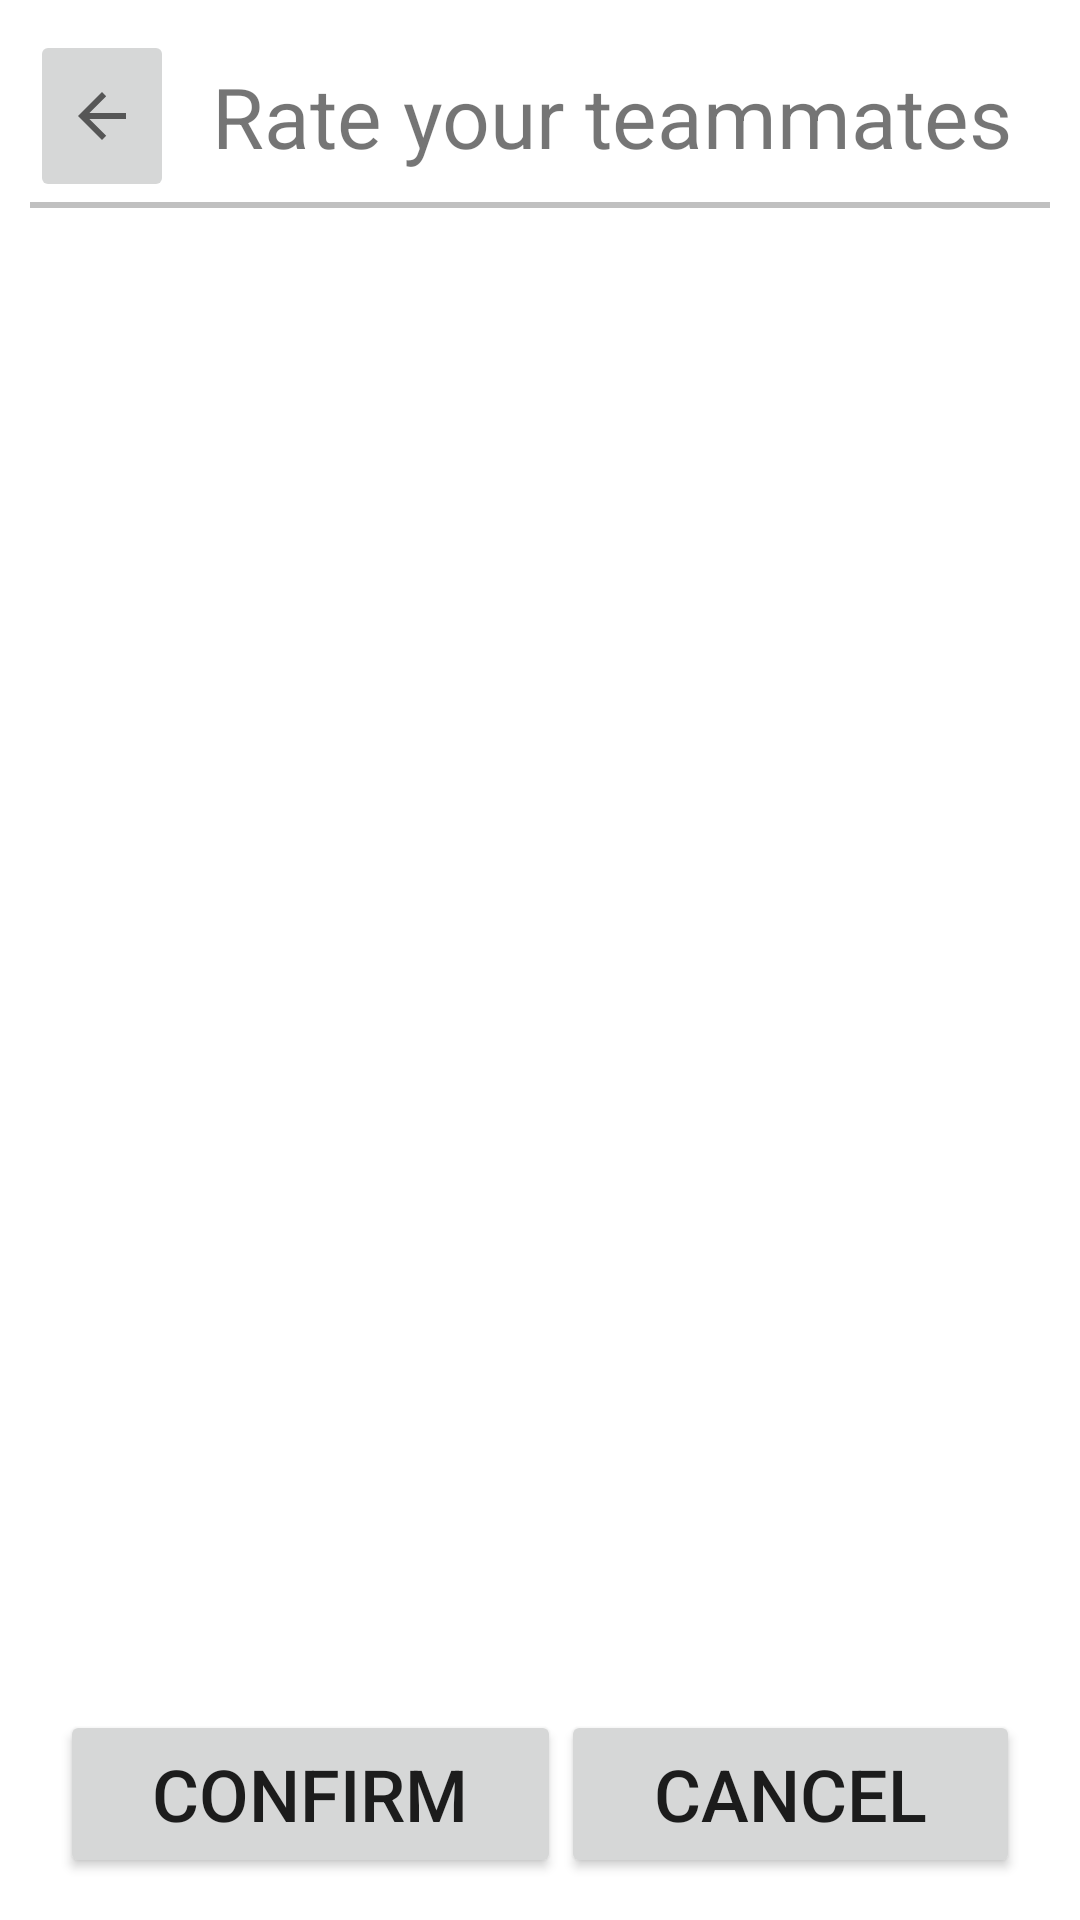

Layout XML and referenced resources for this Android screen:
<!-- AndroidManifest.xml: application theme Theme.PepperGames -->
<!-- res/layout/activity_rating_pop_up.xml -->
<?xml version="1.0" encoding="utf-8"?>
<androidx.constraintlayout.widget.ConstraintLayout xmlns:android="http://schemas.android.com/apk/res/android"
    xmlns:app="http://schemas.android.com/apk/res-auto"
    xmlns:tools="http://schemas.android.com/tools"
    android:layout_width="match_parent"
    android:layout_height="match_parent"
    tools:context=".RatingPopUp">

    <LinearLayout
        android:layout_width="match_parent"
        android:layout_height="match_parent"
        android:orientation="vertical"
        android:padding="10dp">
        
        <LinearLayout
            android:layout_width="match_parent"
            android:layout_height="wrap_content"
            android:orientation="horizontal">
            
            <ImageButton
                android:id="@+id/imageButton2"
                android:layout_width="48dp"
                android:layout_height="match_parent"
                app:srcCompat="?attr/actionModeCloseDrawable" />
            
            <TextView
                android:layout_width="match_parent"
                android:layout_height="wrap_content"
                android:gravity="center"
                android:text="Rate your teammates"
                android:layout_gravity="center"
                android:layout_marginTop="10dp"
                android:layout_marginBottom="10dp"
                android:textSize="28sp"
                android:layout_marginHorizontal="10dp" />
        </LinearLayout>
        <View
            android:layout_width="match_parent"
            android:layout_height="2dp"
            android:background="#c0c0c0"/>

        







        <ScrollView
            android:layout_width="match_parent"
            android:layout_height="0dp"
            android:layout_weight="1"
            android:id="@+id/rate_your_teammates">
            <LinearLayout
                android:layout_width="match_parent"
                android:layout_height="wrap_content"
                android:id="@+id/rate_your_teammates_lr"
                android:orientation="vertical">
            </LinearLayout>
        </ScrollView>

        
        <LinearLayout
            android:layout_width="match_parent"
            android:layout_height="wrap_content"
            android:orientation="horizontal"
            android:paddingVertical="4dp"
            android:paddingHorizontal="10dp">
            <Button
                android:id="@+id/confirm"
                android:layout_width="wrap_content"
                android:layout_height="56dp"
                android:layout_weight="1"
                android:text="Confirm"
                android:textSize="24sp"
                android:paddingHorizontal="10dp"/>
            <Button
                android:id="@+id/cancel"
                android:layout_width="wrap_content"
                android:layout_height="56dp"
                android:layout_weight="1"
                android:text="Cancel"
                android:paddingHorizontal="10dp"
                android:textSize="24sp"/>
        </LinearLayout>
    </LinearLayout>

</androidx.constraintlayout.widget.ConstraintLayout>
<!-- resources referenced by this layout -->
<resources>
  <style name="Theme.PepperGames" parent="Theme.MaterialComponents.DayNight.DarkActionBar">
          
          <item name="colorPrimary">@color/purple_500</item>
          <item name="colorPrimaryVariant">@color/purple_700</item>
          <item name="colorOnPrimary">@color/white</item>
          
          <item name="colorSecondary">@color/teal_200</item>
          <item name="colorSecondaryVariant">@color/teal_700</item>
          <item name="colorOnSecondary">@color/black</item>
          
          <item name="android:statusBarColor">?attr/colorPrimaryVariant</item>
          
      </style>
  <!-- not gathered from this repository: default colours our renderer supplied (Android Studio template values) -->
  <color name="purple_500">#FF6200EE</color>
  <color name="purple_700">#FF3700B3</color>
  <color name="teal_200">#FF03DAC5</color>
  <color name="teal_700">#FF018786</color>
  <color name="black">#FF000000</color>
  <color name="white">#FFFFFFFF</color>
</resources>
